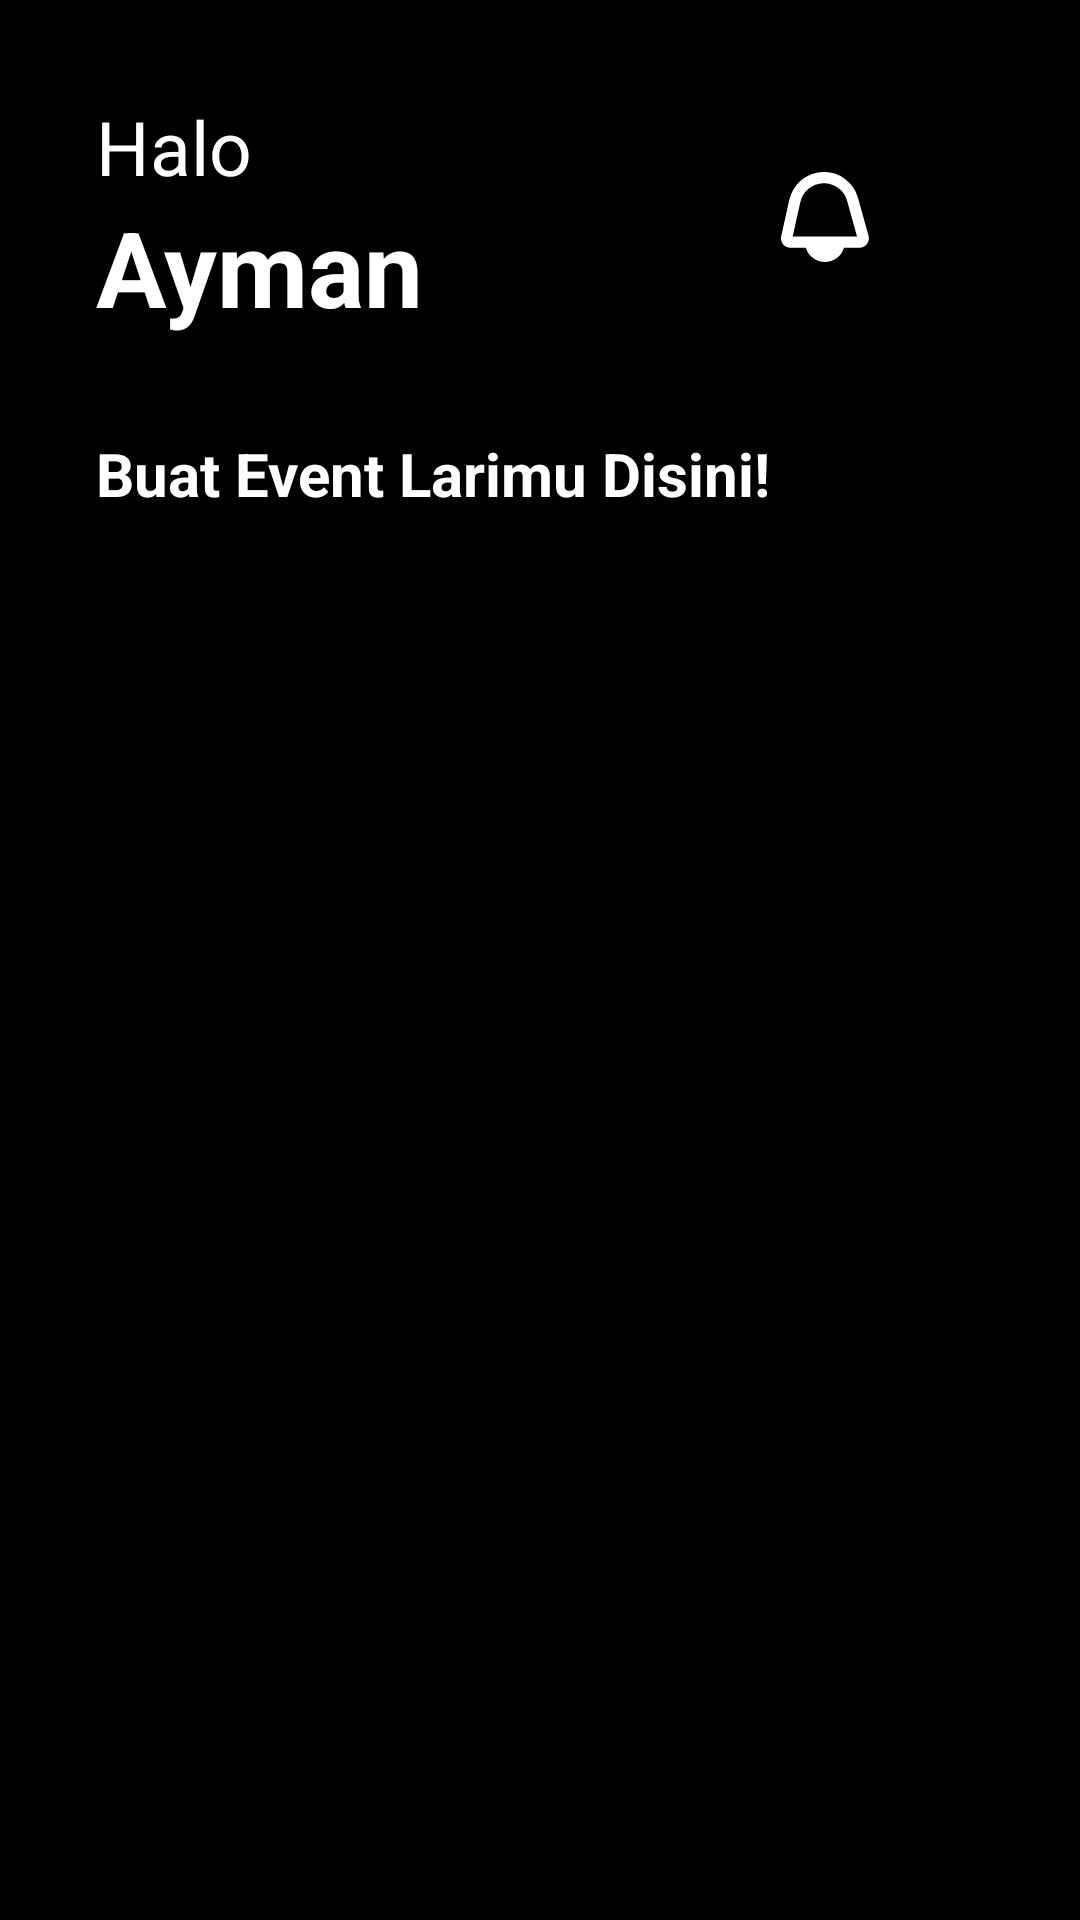

Layout XML and referenced resources for this Android screen:
<!-- AndroidManifest.xml: application theme Theme.ArcrunCoba1 -->
<!-- res/layout/activity_main.xml -->
<?xml version="1.0" encoding="utf-8"?>
<androidx.constraintlayout.widget.ConstraintLayout
    xmlns:android="http://schemas.android.com/apk/res/android"
    xmlns:app="http://schemas.android.com/apk/res-auto"
    xmlns:tools="http://schemas.android.com/tools"
    android:id="@+id/main"
    android:layout_width="match_parent"
    android:layout_height="match_parent"
    android:background="@color/black"
    tools:context=".Activity.MainActivity">


    <ScrollView
        android:layout_width="match_parent"
        android:layout_height="match_parent"
        tools:layout_editor_absoluteX="0dp"
        tools:layout_editor_absoluteY="0dp">

        <LinearLayout
            android:layout_width="match_parent"
            android:layout_height="wrap_content"
            android:orientation="vertical">

            <androidx.constraintlayout.widget.ConstraintLayout
                android:layout_width="match_parent"
                android:layout_height="wrap_content">

                <LinearLayout
                    android:id="@+id/linearLayout"
                    android:layout_width="wrap_content"
                    android:layout_height="wrap_content"
                    android:layout_marginStart="32dp"
                    android:layout_marginTop="32dp"
                    android:orientation="vertical"
                    app:layout_constraintStart_toStartOf="parent"
                    app:layout_constraintTop_toTopOf="parent">

                    <TextView
                        android:layout_width="match_parent"
                        android:layout_height="wrap_content"
                        android:text="Halo"
                        android:textColor="@color/white"
                        android:textSize="25dp" />

                    <TextView
                        android:id="@+id/namaUser"
                        android:layout_width="match_parent"
                        android:layout_height="wrap_content"
                        android:text="Ayman"
                        android:textColor="@color/white"
                        android:textSize="35dp"
                        android:textStyle="bold" />
                </LinearLayout>

                <LinearLayout
                    android:layout_width="wrap_content"
                    android:layout_height="wrap_content"
                    android:layout_marginEnd="24dp"
                    android:orientation="horizontal"
                    app:layout_constraintBottom_toBottomOf="@+id/linearLayout"
                    app:layout_constraintEnd_toEndOf="parent"
                    app:layout_constraintTop_toTopOf="@+id/linearLayout">

                    <ImageView
                        android:id="@+id/imageView"
                        android:layout_width="30dp"
                        android:layout_height="30dp"
                        android:layout_marginEnd="16dp"
                        android:layout_weight="1"
                        app:srcCompat="@drawable/bell" />

                    <ImageView
                        android:id="@+id/profile"
                        android:layout_width="30dp"
                        android:layout_height="30dp"
                        android:layout_weight="1"
                        android:background="@drawable/bg_search" />
                </LinearLayout>

            </androidx.constraintlayout.widget.ConstraintLayout>

            <TextView
                android:id="@+id/textView4"
                android:layout_width="wrap_content"
                android:layout_height="wrap_content"
                android:layout_marginStart="32dp"
                android:layout_marginTop="32dp"
                android:text="Buat Event Larimu Disini!"
                android:textColor="@color/white"
                android:textSize="20dp"
                android:textStyle="bold"
                app:layout_constraintStart_toStartOf="@+id/linearLayout"
                app:layout_constraintTop_toBottomOf="@+id/linearLayout" />


            <androidx.recyclerview.widget.RecyclerView
                android:id="@+id/viewEvent"
                android:layout_width="match_parent"
                android:layout_height="wrap_content"
                android:layout_marginHorizontal="32dp"
                android:layout_marginVertical="24dp" />
        </LinearLayout>
    </ScrollView>

    <androidx.constraintlayout.widget.ConstraintLayout
        android:id="@+id/addBtn"
        android:layout_width="wrap_content"
        android:layout_height="wrap_content"
        android:layout_marginEnd="42dp"
        android:layout_marginBottom="50dp"
        android:padding="12dp"
        android:background="@drawable/bg_search"
        android:backgroundTint="@color/orangeBtn"
        app:layout_constraintEnd_toEndOf="parent"
        app:layout_constraintBottom_toBottomOf="parent">

        <ImageView
            android:layout_width="50dp"
            android:layout_height="50dp"
            android:contentDescription="Add"
            android:src="@drawable/plus"
            app:layout_constraintBottom_toBottomOf="parent"
            app:layout_constraintEnd_toEndOf="parent"
            app:layout_constraintStart_toStartOf="parent"
            app:layout_constraintTop_toTopOf="parent" />
    </androidx.constraintlayout.widget.ConstraintLayout>







    </androidx.constraintlayout.widget.ConstraintLayout>
<!-- resources referenced by this layout -->
<resources>
  <color name="black">#FF000000</color>
  <color name="orangeBtn">#DA4B26</color>
  <color name="white">#FFFFFFFF</color>
  <!-- drawable bell (drawable) -->
  <vector xmlns:android="http://schemas.android.com/apk/res/android" android:width="24dp" android:height="24dp" android:viewportWidth="24" android:viewportHeight="24"><path android:fillColor="@android:color/white" android:pathData="M23.608,17.013l-2.8-10.1A9.443,9.443,0,0,0,2.486,7.4L.321,17.14a2.5,2.5,0,0,0,2.441,3.042H6.905a5.285,5.285,0,0,0,10.154,0H21.2a2.5,2.5,0,0,0,2.409-3.169Zm-20.223.169,2.03-9.137a6.443,6.443,0,0,1,12.5-.326l2.628,9.463Z"/></vector>
  <!-- drawable plus: png bitmap (drawable-hdpi, 405 bytes) -->
  <style name="Theme.ArcrunCoba1" parent="Base.Theme.ArcrunCoba1" />
  <style name="Base.Theme.ArcrunCoba1" parent="Theme.Material3.DayNight.NoActionBar">
          
          
      </style>
</resources>
